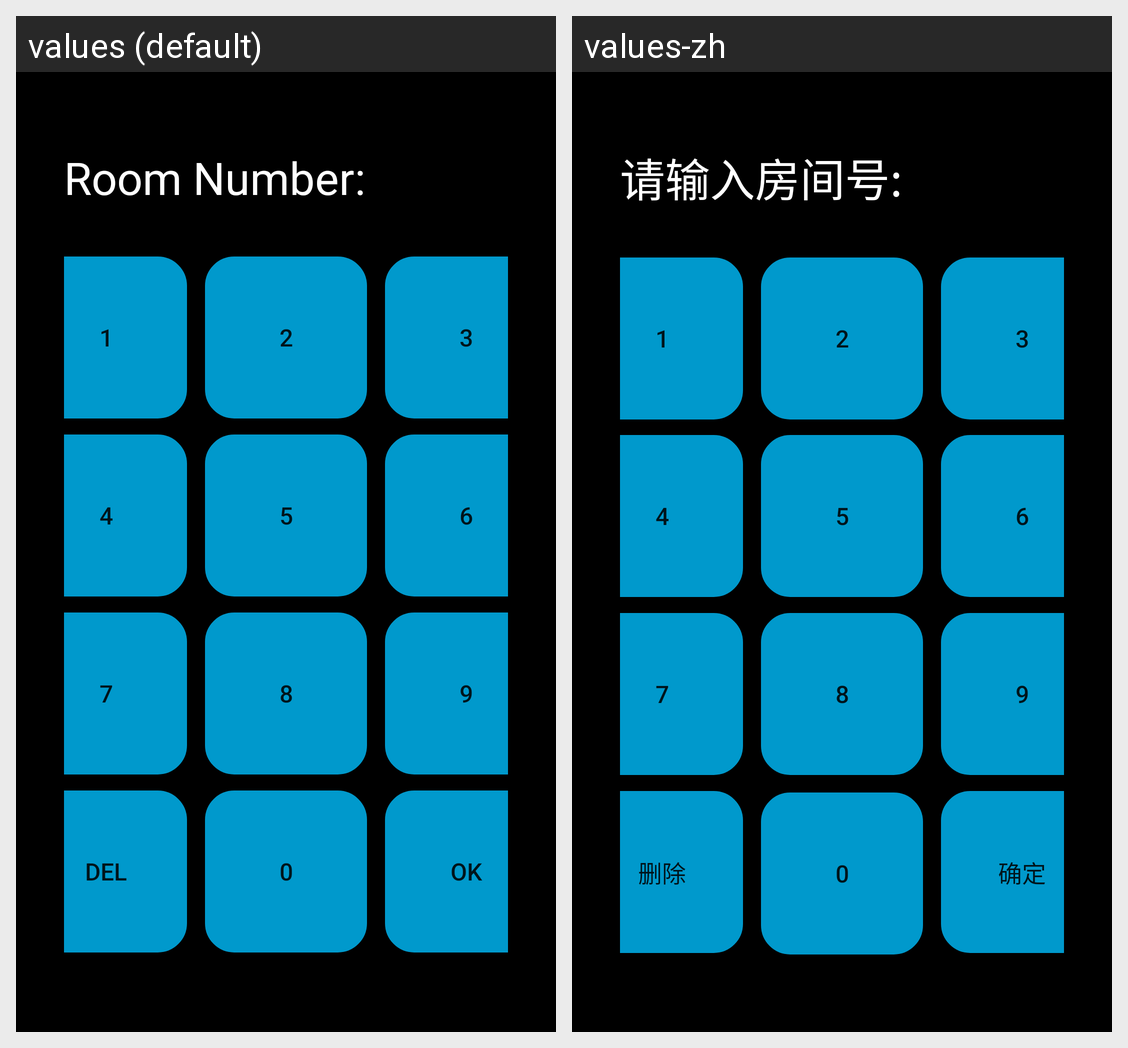

The same Android screen rendered under two of its app's locales, left to right. List the strings drawn on it with the default value and each locale's translation.
Android screen res/layout/dialog_enter_room_number.xml rendered under 2 locales, left to right: values (default), values-zh. Device: Nexus 5 (rendered at 1080×1920; each locale shown at half size, 540×960, under a caption strip naming it); theme Theme.MaterialComponents.DayNight.NoActionBar.
Strings drawn on this screen, with the default value and each locale's value (text and hints the layout hard-codes, and strings that could not be matched under every locale, appear in the picture but are not listed):

text_input_room_number
  values: Room Number:
  values-zh: 请输入房间号:

action_del
  values: DEL
  values-zh: 删除

action_ok
  values: OK
  values-zh: 确定
